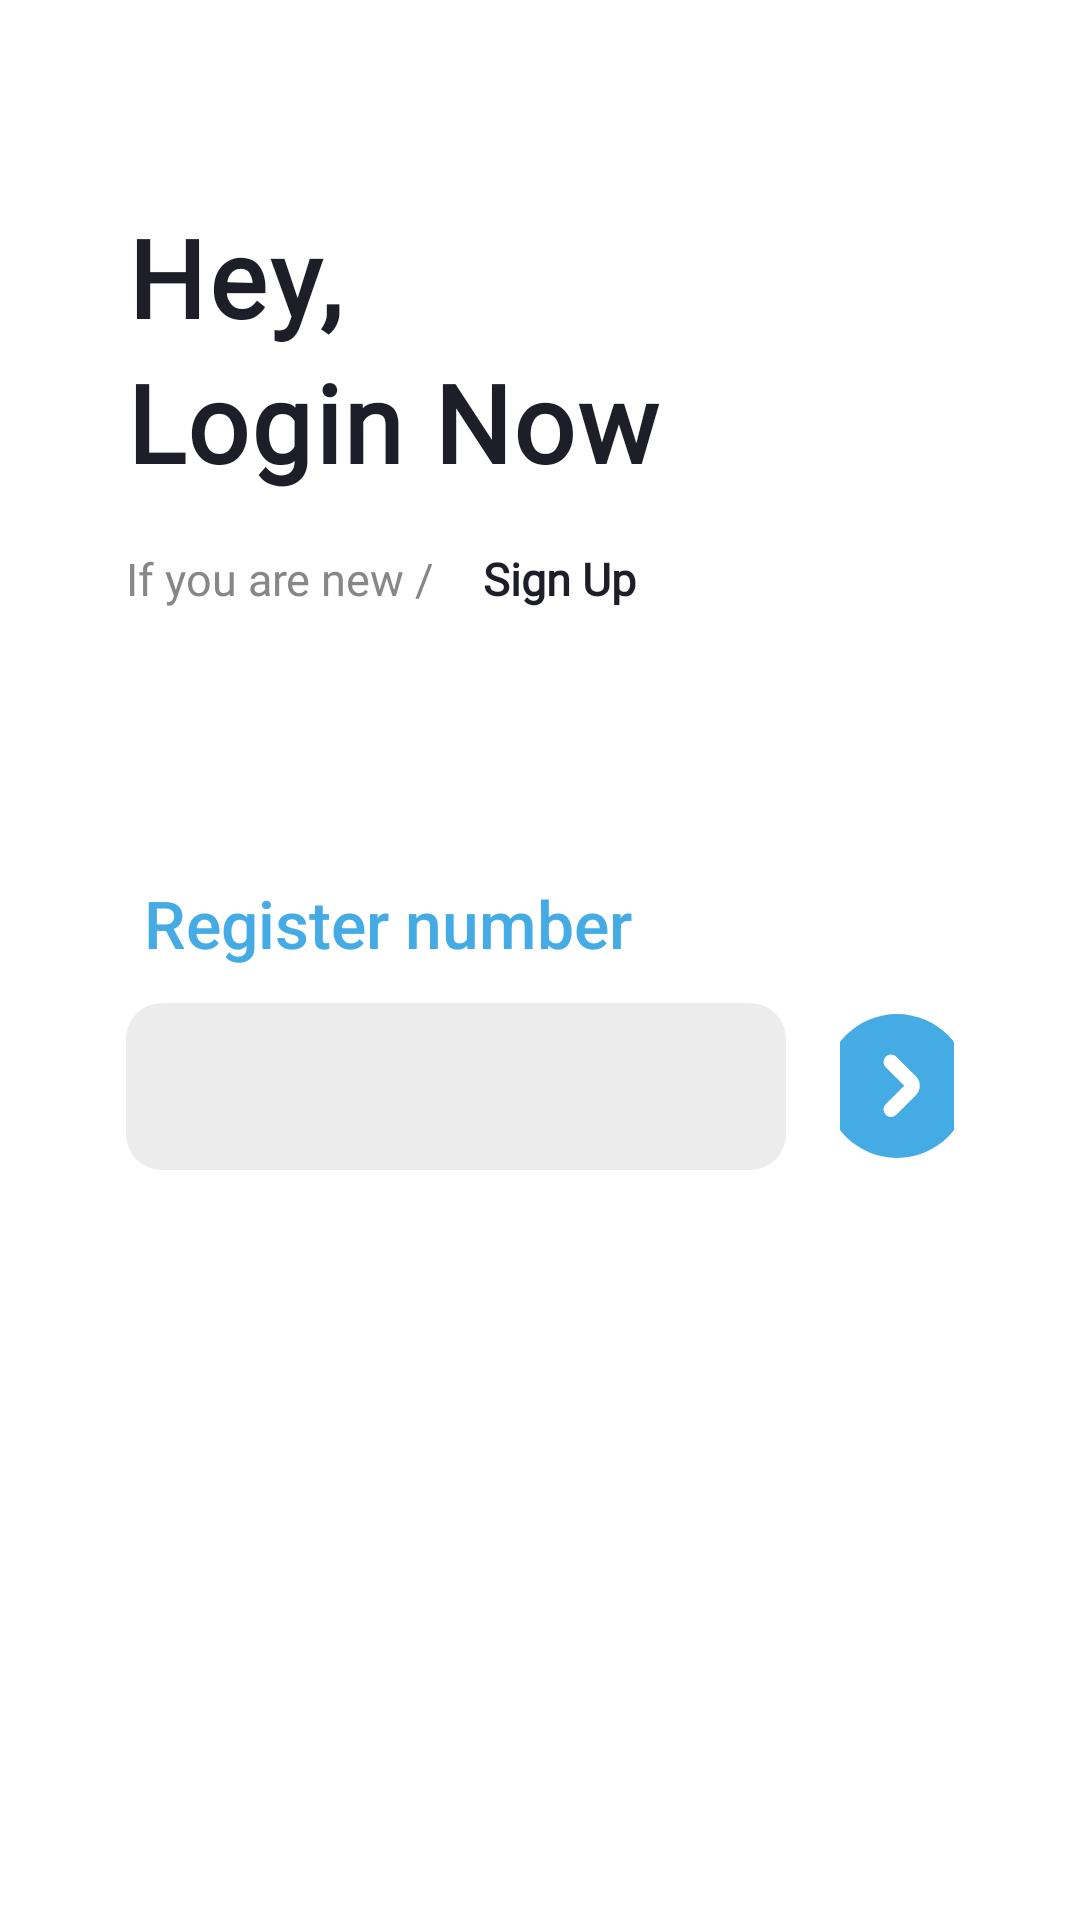

Produce the Android XML layout that renders to this screen, including the resource entries it uses.
<!-- AndroidManifest.xml: application theme Theme.HardcoverHaven -->
<!-- res/layout/fragment_register_number.xml -->
<?xml version="1.0" encoding="utf-8"?>
<LinearLayout xmlns:android="http://schemas.android.com/apk/res/android"
    xmlns:app="http://schemas.android.com/apk/res-auto"
    xmlns:tools="http://schemas.android.com/tools"
    android:id="@+id/registerNumberFragment"
    android:layout_width="match_parent"
    android:layout_height="match_parent"
    android:orientation="vertical"
    android:paddingStart="42dp"
    android:paddingTop="68dp"
    android:paddingEnd="42dp"
    tools:context=".fragments.RegisterNumberFragment">

    <com.google.android.material.textview.MaterialTextView
        android:layout_width="wrap_content"
        android:layout_height="wrap_content"
        android:fontFamily="@font/roboto_medium"
        android:letterSpacing="0.04"
        android:text="Hey,"
        android:textColor="#1E1E29"
        android:textSize="36sp"
        android:textStyle="bold">

    </com.google.android.material.textview.MaterialTextView>

    <com.google.android.material.textview.MaterialTextView
        android:layout_width="wrap_content"
        android:layout_height="wrap_content"
        android:fontFamily="@font/roboto_medium"
        android:letterSpacing="0.02"
        android:text="Login Now"
        android:textColor="#1E1E29"
        android:textSize="36sp"
        android:textStyle="bold">

    </com.google.android.material.textview.MaterialTextView>

    <LinearLayout
        android:layout_width="match_parent"
        android:layout_height="wrap_content"
        android:layout_marginTop="18dp"
        android:orientation="horizontal">

        <com.google.android.material.textview.MaterialTextView
            android:layout_width="wrap_content"
            android:layout_height="wrap_content"
            android:fontFamily="@font/roboto"
            android:text="If you are new /"
            android:textColor="@color/text_grey_1"
            android:textSize="15sp">

        </com.google.android.material.textview.MaterialTextView>


        <com.google.android.material.textview.MaterialTextView
            android:id="@+id/registerNumberPgeToSignUpTxt"
            style="@style/SelectableItemBackground"
            android:layout_width="wrap_content"
            android:layout_height="wrap_content"
            android:layout_marginStart="16dp"
            android:background="?attr/selectableItemBackground"
            android:fontFamily="@font/roboto"
            android:text="Sign Up"
            android:textColor="#1E1E29"
            android:textSize="15sp"
            android:textStyle="bold">

        </com.google.android.material.textview.MaterialTextView>


    </LinearLayout>

    <LinearLayout
        android:layout_width="match_parent"
        android:layout_height="wrap_content"
        android:layout_marginTop="90dp"
        android:gravity="center_vertical"
        android:orientation="horizontal"
        android:paddingStart="6dp">

        <com.google.android.material.textview.MaterialTextView
            android:layout_width="wrap_content"
            android:layout_height="wrap_content"
            android:layout_gravity="center_vertical"
            android:fontFamily="sans-serif-medium"
            android:text="Register number"
            android:textColor="#45ABE4"
            android:textSize="22sp">

        </com.google.android.material.textview.MaterialTextView>

        <ProgressBar
            android:id="@+id/registerNumberPgeProgressBar"
            android:layout_width="26dp"
            android:layout_height="26dp"
            android:layout_gravity="center_vertical"
            android:layout_marginStart="16dp"
            android:indeterminateTint="#E3BF5F"
            android:visibility="invisible">

        </ProgressBar>

    </LinearLayout>


    <LinearLayout
        android:layout_width="match_parent"
        android:layout_height="wrap_content"
        android:layout_marginTop="12dp"
        android:gravity="center_vertical"
        android:orientation="horizontal">

        <com.google.android.material.textfield.TextInputLayout
            android:id="@+id/outlinedTextField"
            style="@style/Widget.MaterialComponents.TextInputLayout.OutlinedBox"
            android:layout_width="220dp"
            android:layout_height="wrap_content"
            android:hint="Register Number"
            app:boxBackgroundColor="@color/grey_100"
            app:boxCornerRadiusBottomEnd="12dp"
            app:boxCornerRadiusBottomStart="12dp"
            app:boxCornerRadiusTopEnd="12dp"
            app:boxCornerRadiusTopStart="12dp"
            app:boxStrokeColor="@color/white"
            app:boxStrokeWidth="0dp"
            app:endIconMode="clear_text"
            app:errorIconDrawable="@null"
            app:hintEnabled="false"
            app:errorEnabled="false"
            app:hintTextColor="@color/grey_100">

            <com.google.android.material.textfield.TextInputEditText
                android:id="@+id/registerNumberPgeRegisterEt"
                android:layout_width="match_parent"
                android:layout_height="wrap_content"
                android:inputType="textCapWords"
                android:textColor="@color/black"
                android:textAllCaps="true"
                android:maxLength="10">

            </com.google.android.material.textfield.TextInputEditText>

        </com.google.android.material.textfield.TextInputLayout>

        <ImageButton
            android:id="@+id/registerNumberPgeProceedBtn"
            style="@style/ForArrowTheme"
            android:layout_width="wrap_content"
            android:layout_height="wrap_content"
            android:layout_gravity="center_vertical"
            android:layout_marginStart="18dp"
            android:background="?attr/selectableItemBackgroundBorderless"
            android:elevation="4dp"
            android:src="@drawable/ic_rounded_right_arrow" />


    </LinearLayout>

    <com.google.android.material.textview.MaterialTextView
        android:id="@+id/registerNumberPgeErrorTxt"
        android:layout_width="match_parent"
        android:layout_height="wrap_content"
        android:layout_marginTop="4dp"
        android:layout_marginEnd="90dp"
        android:textAlignment="textEnd"
        android:textColor="#E3BF5F">

    </com.google.android.material.textview.MaterialTextView>


</LinearLayout>
<!-- resources referenced by this layout -->
<resources>
  <color name="black">#000000</color>
  <color name="grey_100">#ECECEC</color>
  <color name="text_grey_1">#888787</color>
  <color name="white">#FFFFFFFF</color>
  <!-- drawable ic_rounded_right_arrow (drawable) -->
  <vector xmlns:android="http://schemas.android.com/apk/res/android"
      android:width="48dp"
      android:height="48dp"
      android:viewportWidth="48"
      android:viewportHeight="48">
    <path
        android:pathData="M24,24m-24,0a24,24 0,1 1,48 0a24,24 0,1 1,-48 0"
        android:fillColor="#45ABE4"/>
    <path
        android:pathData="M22,31.84L28.52,25.32C29.29,24.55 29.29,23.29 28.52,22.52L22,16"
        android:strokeLineJoin="round"
        android:strokeWidth="5"
        android:fillColor="#00000000"
        android:strokeColor="#ffffff"
        android:strokeLineCap="round"/>
  </vector>
  <style name="ForArrowTheme">
          <item name="android:theme">@style/ForArrow</item>
          <item name="android:background">?attr/selectableItemBackground</item>
      </style>
  <style name="SelectableItemBackground">
          <item name="android:theme">@style/SelectableItemTheme</item>
          <item name="android:background">?attr/selectableItemBackground</item>
      </style>
  <style name="Theme.HardcoverHaven" parent="Theme.MaterialComponents.DayNight.NoActionBar">
          
          <item name="colorPrimary">@color/blue_100</item>
          <item name="colorPrimaryVariant">#45ABE4</item>
          <item name="colorOnPrimary">@color/white</item>
          
          <item name="colorSecondary">@color/grey_100</item>
          <item name="colorSecondaryVariant">@color/white</item>
          <item name="colorOnSecondary">@color/black</item>
          
          <item name="android:statusBarColor" tools:targetApi="l">@color/white</item>
          <item name="android:navigationBarColor">@color/white</item>
          
      </style>
  <style name="ForArrow">
          <item name="colorControlHighlight">@color/black_100</item>
      </style>
  <style name="SelectableItemTheme">
          <item name="colorControlHighlight">#E6B3B3B3</item>
      </style>
  <color name="blue_100">#45ABE4</color>
  <color name="black_100">#242424</color>
</resources>
